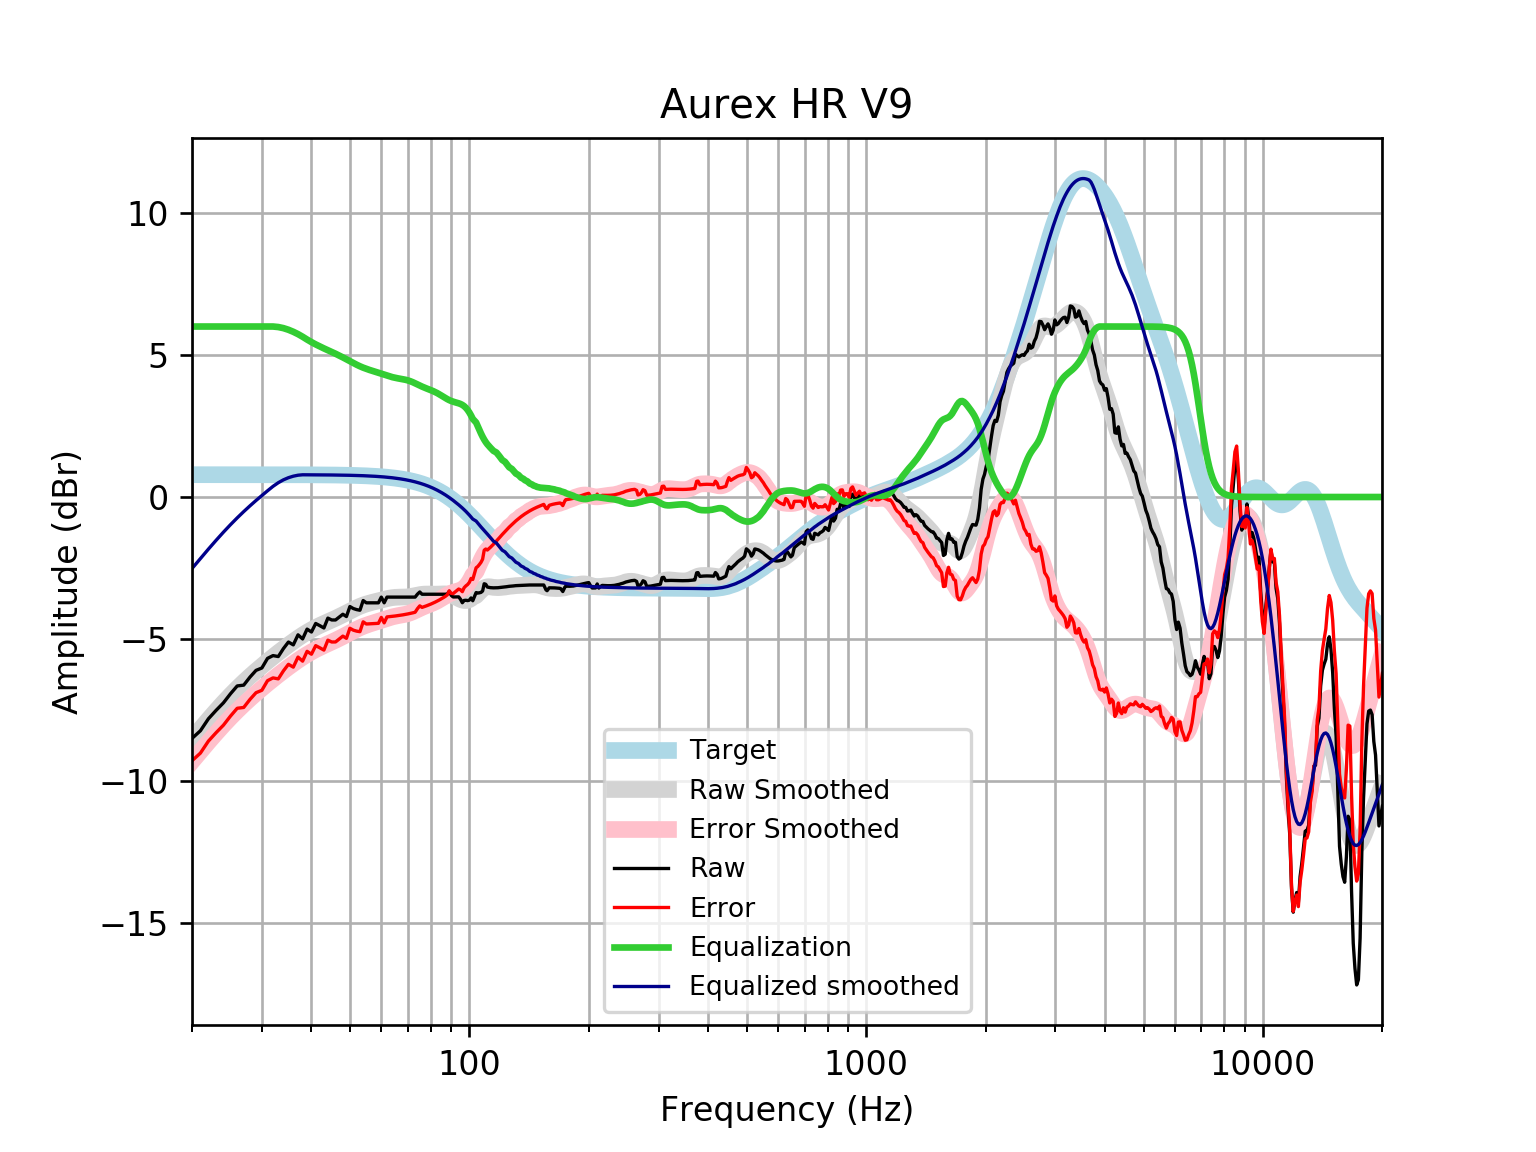

Source data for this figure (header and first rows):
frequency, raw, error, smoothed, error_smoothed, equalization, equalized_raw, equalized_smoothed, target
20, -8.495, -9.281, -8.517, -9.303, 6, -2.495, -2.517, 0.7859
21, -8.225, -9.011, -8.164, -8.95, 6.0, -2.225, -2.164, 0.7859
22, -7.803, -8.589, -7.833, -8.619, 6.0, -1.803, -1.833, 0.7858
23, -7.507, -8.293, -7.524, -8.31, 6.0, -1.507, -1.524, 0.7858
24, -7.243, -8.029, -7.237, -8.023, 6, -1.243, -1.237, 0.7858
25, -6.925, -7.711, -6.975, -7.76, 6.0, -0.9251, -0.9746, 0.7857
26, -6.648, -7.434, -6.734, -7.519, 6.0, -0.6482, -0.7338, 0.7857
27, -6.62, -7.405, -6.513, -7.299, 6, -0.6198, -0.513, 0.7856
28, -6.337, -7.122, -6.31, -7.095, 6, -0.3367, -0.3099, 0.7855
29, -6.1, -6.886, -6.122, -6.907, 6.0, -0.1004, -0.1216, 0.7854
30, -6.016, -6.802, -5.946, -6.731, 6.0, -0.01638, 0.05415, 0.7852
31, -5.678, -6.463, -5.781, -6.566, 6.0, 0.3219, 0.2193, 0.785
32, -5.58, -6.365, -5.625, -6.41, 6.0, 0.4196, 0.3752, 0.7848
33, -5.614, -6.399, -5.477, -6.262, 5.981, 0.3673, 0.504, 0.7846
34, -5.332, -6.117, -5.338, -6.122, 5.943, 0.6101, 0.605, 0.7843
35, -5.103, -5.887, -5.206, -5.989, 5.886, 0.7829, 0.6801, 0.7839
36, -5.203, -5.986, -5.081, -5.865, 5.815, 0.6118, 0.7333, 0.7835
37, -4.85, -5.633, -4.965, -5.748, 5.733, 0.8829, 0.7673, 0.783
38, -4.994, -5.776, -4.858, -5.64, 5.64, 0.6463, 0.7824, 0.7824
39, -4.649, -5.43, -4.76, -5.541, 5.541, 0.8928, 0.7818, 0.7818
40, -4.75, -5.531, -4.671, -5.452, 5.452, 0.7013, 0.781, 0.781
41, -4.45, -5.23, -4.59, -5.371, 5.371, 0.9202, 0.7801, 0.7801
42, -4.528, -5.307, -4.518, -5.297, 5.297, 0.7693, 0.7791, 0.7791
43, -4.608, -5.386, -4.452, -5.23, 5.23, 0.6215, 0.778, 0.7779
44, -4.261, -5.038, -4.39, -5.166, 5.166, 0.9048, 0.7766, 0.7766
45, -4.327, -5.102, -4.329, -5.104, 5.104, 0.7775, 0.7752, 0.7751
46, -4.327, -5.1, -4.269, -5.042, 5.042, 0.7153, 0.7735, 0.7734
47, -4.226, -4.998, -4.207, -4.978, 4.978, 0.7522, 0.7715, 0.7715
48, -4.126, -4.895, -4.144, -4.913, 4.913, 0.7873, 0.7694, 0.7694
49, -4.206, -4.973, -4.079, -4.846, 4.846, 0.6403, 0.767, 0.767
50, -3.854, -4.618, -4.016, -4.78, 4.78, 0.926, 0.7643, 0.7642
51, -3.924, -4.686, -3.955, -4.716, 4.716, 0.7914, 0.7612, 0.7612
52, -3.962, -4.72, -3.898, -4.656, 4.656, 0.6937, 0.7579, 0.7578
53, -3.985, -4.739, -3.847, -4.601, 4.601, 0.6163, 0.7541, 0.7541
54, -3.643, -4.393, -3.803, -4.553, 4.553, 0.9097, 0.7499, 0.7499
55, -3.723, -4.469, -3.765, -4.51, 4.51, 0.7868, 0.7453, 0.7453
56, -3.723, -4.463, -3.732, -4.473, 4.473, 0.7493, 0.7402, 0.7401
57, -3.723, -4.458, -3.704, -4.438, 4.438, 0.7151, 0.7345, 0.7345
58, -3.723, -4.452, -3.677, -4.406, 4.406, 0.6823, 0.7283, 0.7283
59, -3.723, -4.445, -3.651, -4.373, 4.373, 0.6496, 0.7215, 0.7215
60, -3.522, -4.236, -3.626, -4.34, 4.34, 0.8175, 0.714, 0.714
61, -3.723, -4.429, -3.6, -4.306, 4.306, 0.5828, 0.7058, 0.7058
62, -3.522, -4.219, -3.577, -4.274, 4.274, 0.7514, 0.6969, 0.6969
63, -3.522, -4.209, -3.556, -4.243, 4.243, 0.7213, 0.6871, 0.6871
64, -3.522, -4.199, -3.541, -4.217, 4.217, 0.6949, 0.6765, 0.6765
65, -3.522, -4.187, -3.53, -4.195, 4.195, 0.6729, 0.665, 0.665
66, -3.522, -4.175, -3.524, -4.177, 4.177, 0.6547, 0.6525, 0.6525
67, -3.522, -4.161, -3.522, -4.161, 4.161, 0.6388, 0.639, 0.639
68, -3.522, -4.147, -3.521, -4.145, 4.145, 0.6228, 0.6244, 0.6244
69, -3.522, -4.131, -3.518, -4.126, 4.126, 0.6043, 0.6087, 0.6087
70, -3.522, -4.114, -3.512, -4.103, 4.103, 0.5813, 0.5918, 0.5918
71, -3.522, -4.096, -3.501, -4.075, 4.075, 0.5526, 0.5736, 0.5736
72, -3.522, -4.076, -3.487, -4.041, 4.041, 0.5186, 0.5541, 0.5541
73, -3.522, -4.055, -3.469, -4.003, 4.003, 0.4806, 0.5333, 0.5333
74, -3.418, -3.929, -3.452, -3.963, 3.963, 0.5446, 0.511, 0.511
75, -3.342, -3.83, -3.436, -3.923, 3.923, 0.581, 0.4873, 0.4873
76, -3.422, -3.884, -3.424, -3.886, 3.886, 0.4644, 0.462, 0.4621
77, -3.422, -3.857, -3.416, -3.852, 3.852, 0.43, 0.4352, 0.4353
78, -3.422, -3.828, -3.413, -3.82, 3.82, 0.3985, 0.4068, 0.4068
79, -3.422, -3.798, -3.414, -3.79, 3.79, 0.3687, 0.3767, 0.3768
... 553 more rows
